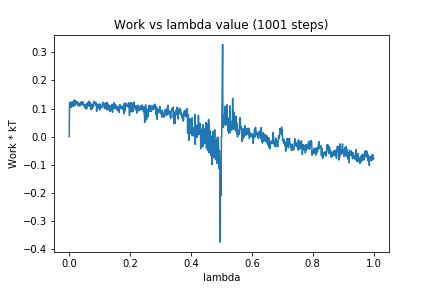

Values plotted in this chart, from the file beside it:
0, 0.0
1, 0.1189
2, 0.1224
3, 0.1134
4, 0.1181
5, 0.1037
6, 0.1104
7, 0.1071
8, 0.1153
9, 0.1244
10, 0.1195
11, 0.1205
12, 0.1073
13, 0.1079
14, 0.1174
15, 0.1097
16, 0.1304
17, 0.1127
18, 0.1256
19, 0.1114
20, 0.1287
21, 0.119
22, 0.1231
23, 0.1197
24, 0.1253
25, 0.1212
26, 0.1249
27, 0.113
28, 0.1221
29, 0.1127
30, 0.1133
31, 0.114
32, 0.1084
33, 0.1104
34, 0.1122
35, 0.1167
36, 0.1198
37, 0.1105
38, 0.1173
39, 0.117
40, 0.1244
41, 0.1171
42, 0.124
43, 0.1197
44, 0.1196
45, 0.1234
46, 0.1113
47, 0.117
48, 0.1123
49, 0.1126
50, 0.1072
51, 0.1057
52, 0.1126
53, 0.1019
54, 0.1074
55, 0.09852
56, 0.116
57, 0.09936
58, 0.1156
59, 0.1066
60, 0.1209
... 940 more rows
